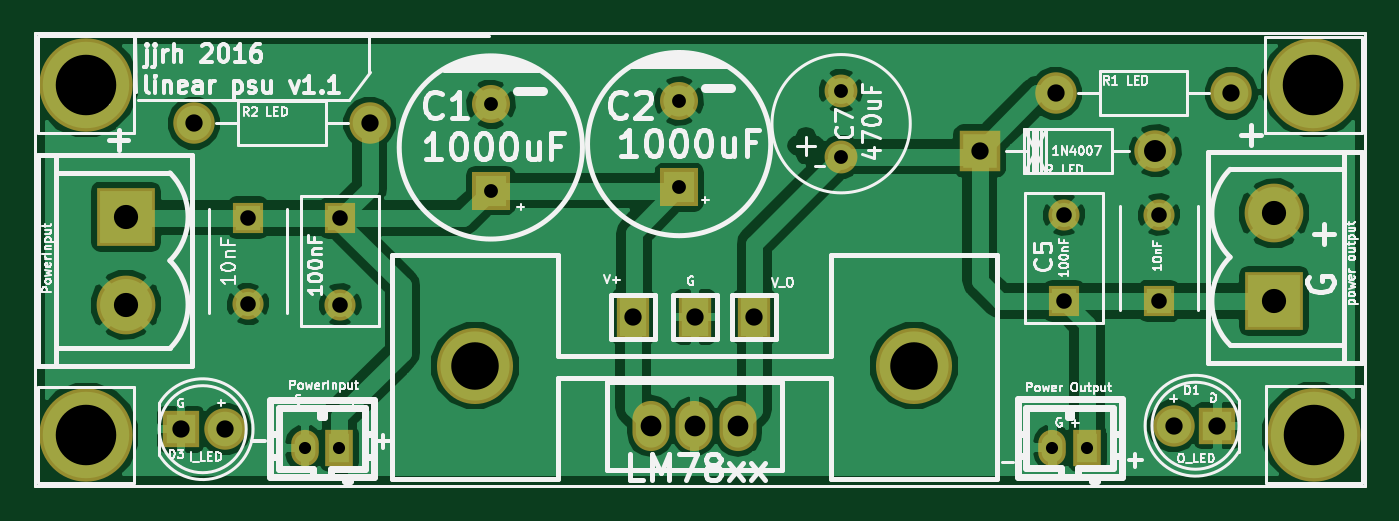
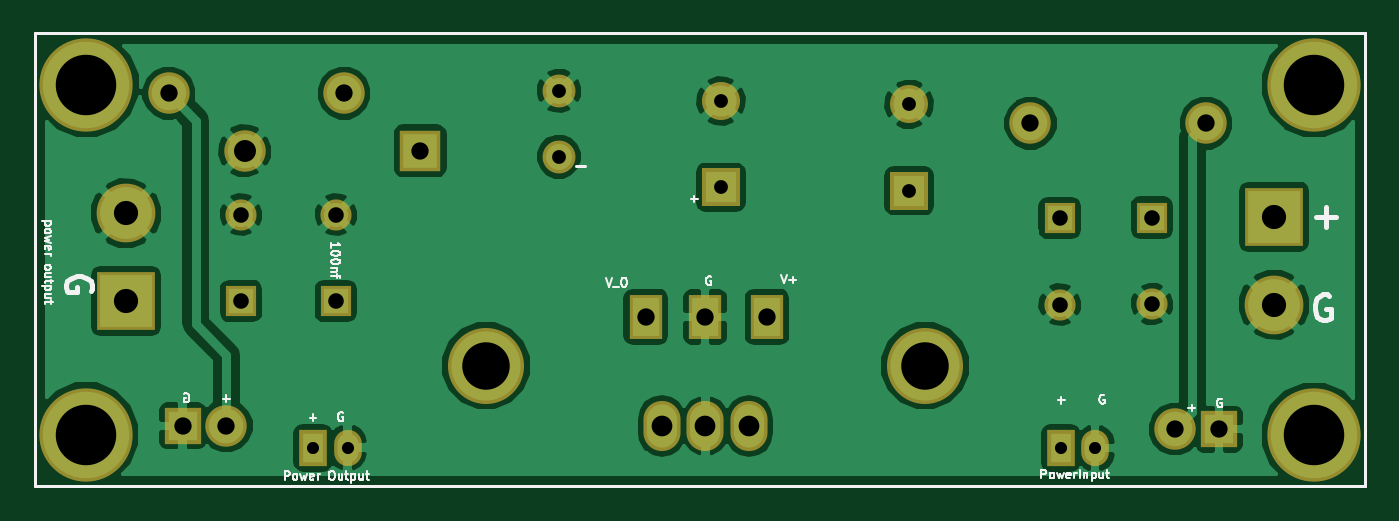
Circuit board: 10 layer files. Board 77.0 x 26.2 mm.
- bottom_copper: linear_psu_v1-B_Cu.gbl (60111 bytes)
- bottom_mask: linear_psu_v1-B_Mask.gbs (2322 bytes)
- paste: linear_psu_v1-B_Paste.gbp (634 bytes)
- bottom_silk: linear_psu_v1-B_SilkS.gbo (14972 bytes)
- outline: linear_psu_v1-Edge_Cuts.gm1 (635 bytes)
- top_copper: linear_psu_v1-F_Cu.gtl (59311 bytes)
- top_mask: linear_psu_v1-F_Mask.gts (2322 bytes)
- paste: linear_psu_v1-F_Paste.gtp (634 bytes)
- top_silk: linear_psu_v1-F_SilkS.gto (56958 bytes)
- drill: linear_psu_v1.drl (813 bytes)

=== bottom_copper: linear_psu_v1-B_Cu.gbl (60111 bytes, source omitted) ===
=== bottom_mask: linear_psu_v1-B_Mask.gbs ===
G04 #@! TF.FileFunction,Soldermask,Bot*
%FSLAX46Y46*%
G04 Gerber Fmt 4.6, Leading zero omitted, Abs format (unit mm)*
G04 Created by KiCad (PCBNEW 0.[number-redacted]+6132~28~ubuntu14.04.1-product) date Sat 02 Jan 2016 04:08:58 PM EST*
%MOMM*%
G01*
G04 APERTURE LIST*
%ADD10C,0.100000*%
%ADD11C,0.150000*%
%ADD12R,1.800000X1.800000*%
%ADD13C,1.800000*%
%ADD14C,1.901140*%
%ADD15R,2.099260X2.099260*%
%ADD16C,2.398980*%
%ADD17R,2.398980X2.398980*%
%ADD18R,1.598880X2.099260*%
%ADD19O,1.598880X2.099260*%
%ADD20R,3.399740X3.399740*%
%ADD21C,3.399740*%
%ADD22R,1.924000X2.599640*%
%ADD23R,2.200000X2.200000*%
%ADD24C,2.200000*%
%ADD25C,5.400000*%
%ADD26O,2.144980X2.899360*%
%ADD27O,2.147520X2.899360*%
%ADD28C,4.400500*%
G04 APERTURE END LIST*
D10*
D11*
X187000000Y-44000000D02*
X136000000Y-44000000D01*
X187000000Y-70000000D02*
X187000000Y-44000000D01*
X187000000Y-70200000D02*
X187000000Y-70000000D01*
X110000000Y-70200000D02*
X187000000Y-70200000D01*
X110000000Y-44000000D02*
X110000000Y-70200000D01*
X136000000Y-44000000D02*
X110000000Y-44000000D01*
D12*
X122351800Y-54660800D03*
D13*
X122351800Y-59660800D03*
D12*
X127685800Y-54686200D03*
D13*
X127685800Y-59686200D03*
D12*
X169570400Y-59486800D03*
D13*
X169570400Y-54486800D03*
D12*
X175056800Y-59483000D03*
D13*
X175056800Y-54483000D03*
D14*
X156667200Y-47320200D03*
X156667200Y-51130200D03*
D15*
X178440000Y-66700000D03*
D16*
X175900000Y-66700000D03*
X174853600Y-50800000D03*
D17*
X164693600Y-50800000D03*
D18*
X127635000Y-67995800D03*
D19*
X125633480Y-67995800D03*
D20*
X115290600Y-54610000D03*
D21*
X115290600Y-59690000D03*
D22*
X148209000Y-60401200D03*
X144627600Y-60401200D03*
D18*
X170891200Y-67970400D03*
D19*
X168889680Y-67970400D03*
D20*
X181711600Y-59486800D03*
D21*
X181711600Y-54406800D03*
D16*
X169087800Y-47472600D03*
X179247800Y-47472600D03*
D23*
X136400000Y-53100000D03*
D24*
X136400000Y-48100000D03*
D23*
X147294600Y-52904400D03*
D24*
X147294600Y-47904400D03*
D15*
X118458660Y-66900000D03*
D16*
X120998660Y-66900000D03*
D22*
X151638000Y-60401200D03*
D16*
X129380000Y-49200000D03*
X119220000Y-49200000D03*
D25*
X112979200Y-67235400D03*
X183997600Y-46991600D03*
X184023000Y-67210000D03*
X112979200Y-46964600D03*
D26*
X150723600Y-66713100D03*
D27*
X148183600Y-66713100D03*
X145643600Y-66713100D03*
D28*
X160883600Y-63220600D03*
X135483600Y-63220600D03*
M02*

=== paste: linear_psu_v1-B_Paste.gbp ===
G04 #@! TF.FileFunction,Paste,Bot*
%FSLAX46Y46*%
G04 Gerber Fmt 4.6, Leading zero omitted, Abs format (unit mm)*
G04 Created by KiCad (PCBNEW 0.[number-redacted]+6132~28~ubuntu14.04.1-product) date Sat 02 Jan 2016 04:08:58 PM EST*
%MOMM*%
G01*
G04 APERTURE LIST*
%ADD10C,0.100000*%
%ADD11C,0.150000*%
G04 APERTURE END LIST*
D10*
D11*
X187000000Y-44000000D02*
X136000000Y-44000000D01*
X187000000Y-70000000D02*
X187000000Y-44000000D01*
X187000000Y-70200000D02*
X187000000Y-70000000D01*
X110000000Y-70200000D02*
X187000000Y-70200000D01*
X110000000Y-44000000D02*
X110000000Y-70200000D01*
X136000000Y-44000000D02*
X110000000Y-44000000D01*
M02*

=== bottom_silk: linear_psu_v1-B_SilkS.gbo (14972 bytes, source omitted) ===
=== outline: linear_psu_v1-Edge_Cuts.gm1 ===
G04 #@! TF.FileFunction,Profile,NP*
%FSLAX46Y46*%
G04 Gerber Fmt 4.6, Leading zero omitted, Abs format (unit mm)*
G04 Created by KiCad (PCBNEW 0.[number-redacted]+6132~28~ubuntu14.04.1-product) date Sat 02 Jan 2016 04:08:58 PM EST*
%MOMM*%
G01*
G04 APERTURE LIST*
%ADD10C,0.100000*%
%ADD11C,0.150000*%
G04 APERTURE END LIST*
D10*
D11*
X187000000Y-44000000D02*
X136000000Y-44000000D01*
X187000000Y-70000000D02*
X187000000Y-44000000D01*
X187000000Y-70200000D02*
X187000000Y-70000000D01*
X110000000Y-70200000D02*
X187000000Y-70200000D01*
X110000000Y-44000000D02*
X110000000Y-70200000D01*
X136000000Y-44000000D02*
X110000000Y-44000000D01*
M02*

=== top_copper: linear_psu_v1-F_Cu.gtl (59311 bytes, source omitted) ===
=== top_mask: linear_psu_v1-F_Mask.gts ===
G04 #@! TF.FileFunction,Soldermask,Top*
%FSLAX46Y46*%
G04 Gerber Fmt 4.6, Leading zero omitted, Abs format (unit mm)*
G04 Created by KiCad (PCBNEW 0.[number-redacted]+6132~28~ubuntu14.04.1-product) date Sat 02 Jan 2016 04:08:58 PM EST*
%MOMM*%
G01*
G04 APERTURE LIST*
%ADD10C,0.100000*%
%ADD11C,0.150000*%
%ADD12R,1.800000X1.800000*%
%ADD13C,1.800000*%
%ADD14C,1.901140*%
%ADD15R,2.099260X2.099260*%
%ADD16C,2.398980*%
%ADD17R,2.398980X2.398980*%
%ADD18R,1.598880X2.099260*%
%ADD19O,1.598880X2.099260*%
%ADD20R,3.399740X3.399740*%
%ADD21C,3.399740*%
%ADD22R,1.924000X2.599640*%
%ADD23R,2.200000X2.200000*%
%ADD24C,2.200000*%
%ADD25C,5.400000*%
%ADD26O,2.144980X2.899360*%
%ADD27O,2.147520X2.899360*%
%ADD28C,4.400500*%
G04 APERTURE END LIST*
D10*
D11*
X187000000Y-44000000D02*
X136000000Y-44000000D01*
X187000000Y-70000000D02*
X187000000Y-44000000D01*
X187000000Y-70200000D02*
X187000000Y-70000000D01*
X110000000Y-70200000D02*
X187000000Y-70200000D01*
X110000000Y-44000000D02*
X110000000Y-70200000D01*
X136000000Y-44000000D02*
X110000000Y-44000000D01*
D12*
X122351800Y-54660800D03*
D13*
X122351800Y-59660800D03*
D12*
X127685800Y-54686200D03*
D13*
X127685800Y-59686200D03*
D12*
X169570400Y-59486800D03*
D13*
X169570400Y-54486800D03*
D12*
X175056800Y-59483000D03*
D13*
X175056800Y-54483000D03*
D14*
X156667200Y-47320200D03*
X156667200Y-51130200D03*
D15*
X178440000Y-66700000D03*
D16*
X175900000Y-66700000D03*
X174853600Y-50800000D03*
D17*
X164693600Y-50800000D03*
D18*
X127635000Y-67995800D03*
D19*
X125633480Y-67995800D03*
D20*
X115290600Y-54610000D03*
D21*
X115290600Y-59690000D03*
D22*
X148209000Y-60401200D03*
X144627600Y-60401200D03*
D18*
X170891200Y-67970400D03*
D19*
X168889680Y-67970400D03*
D20*
X181711600Y-59486800D03*
D21*
X181711600Y-54406800D03*
D16*
X169087800Y-47472600D03*
X179247800Y-47472600D03*
D23*
X136400000Y-53100000D03*
D24*
X136400000Y-48100000D03*
D23*
X147294600Y-52904400D03*
D24*
X147294600Y-47904400D03*
D15*
X118458660Y-66900000D03*
D16*
X120998660Y-66900000D03*
D22*
X151638000Y-60401200D03*
D16*
X129380000Y-49200000D03*
X119220000Y-49200000D03*
D25*
X112979200Y-67235400D03*
X183997600Y-46991600D03*
X184023000Y-67210000D03*
X112979200Y-46964600D03*
D26*
X150723600Y-66713100D03*
D27*
X148183600Y-66713100D03*
X145643600Y-66713100D03*
D28*
X160883600Y-63220600D03*
X135483600Y-63220600D03*
M02*

=== paste: linear_psu_v1-F_Paste.gtp ===
G04 #@! TF.FileFunction,Paste,Top*
%FSLAX46Y46*%
G04 Gerber Fmt 4.6, Leading zero omitted, Abs format (unit mm)*
G04 Created by KiCad (PCBNEW 0.[number-redacted]+6132~28~ubuntu14.04.1-product) date Sat 02 Jan 2016 04:08:58 PM EST*
%MOMM*%
G01*
G04 APERTURE LIST*
%ADD10C,0.100000*%
%ADD11C,0.150000*%
G04 APERTURE END LIST*
D10*
D11*
X187000000Y-44000000D02*
X136000000Y-44000000D01*
X187000000Y-70000000D02*
X187000000Y-44000000D01*
X187000000Y-70200000D02*
X187000000Y-70000000D01*
X110000000Y-70200000D02*
X187000000Y-70200000D01*
X110000000Y-44000000D02*
X110000000Y-70200000D01*
X136000000Y-44000000D02*
X110000000Y-44000000D01*
M02*

=== top_silk: linear_psu_v1-F_SilkS.gto (56958 bytes, source omitted) ===
=== drill: linear_psu_v1.drl ===
M48
METRIC,TZ
T1C0.701
T2C0.800
T3C0.800
T4C0.900
T5C1.001
T6C1.199
T7C1.270
T8C1.400
T9C2.748
T10C3.500
%
G90
G05
T1
X125633Y-67996
X127635Y-67996
X168890Y-67970
X170891Y-67970
T2
X136400Y-48100
X136400Y-53100
X147295Y-47904
X147295Y-52904
T3
X156667Y-47320
X156667Y-51130
T4
X122352Y-54661
X122352Y-59661
X127686Y-54686
X127686Y-59686
X169570Y-54487
X169570Y-59487
X175057Y-54483
X175057Y-59483
T5
X118459Y-66900
X119220Y-49200
X120999Y-66900
X129380Y-49200
X144628Y-60401
X148209Y-60401
X151638Y-60401
X164694Y-50800
X169088Y-47473
X175900Y-66700
X178440Y-66700
X179248Y-47473
T6
X145644Y-66713
X148184Y-66713
X150724Y-66713
T7
X174854Y-50800
T8
X115291Y-54610
X115291Y-59690
X181712Y-54407
X181712Y-59487
T9
X135484Y-63221
X160884Y-63221
T10
X112979Y-46965
X112979Y-67235
X183998Y-46992
X184023Y-67210
T0
M30

